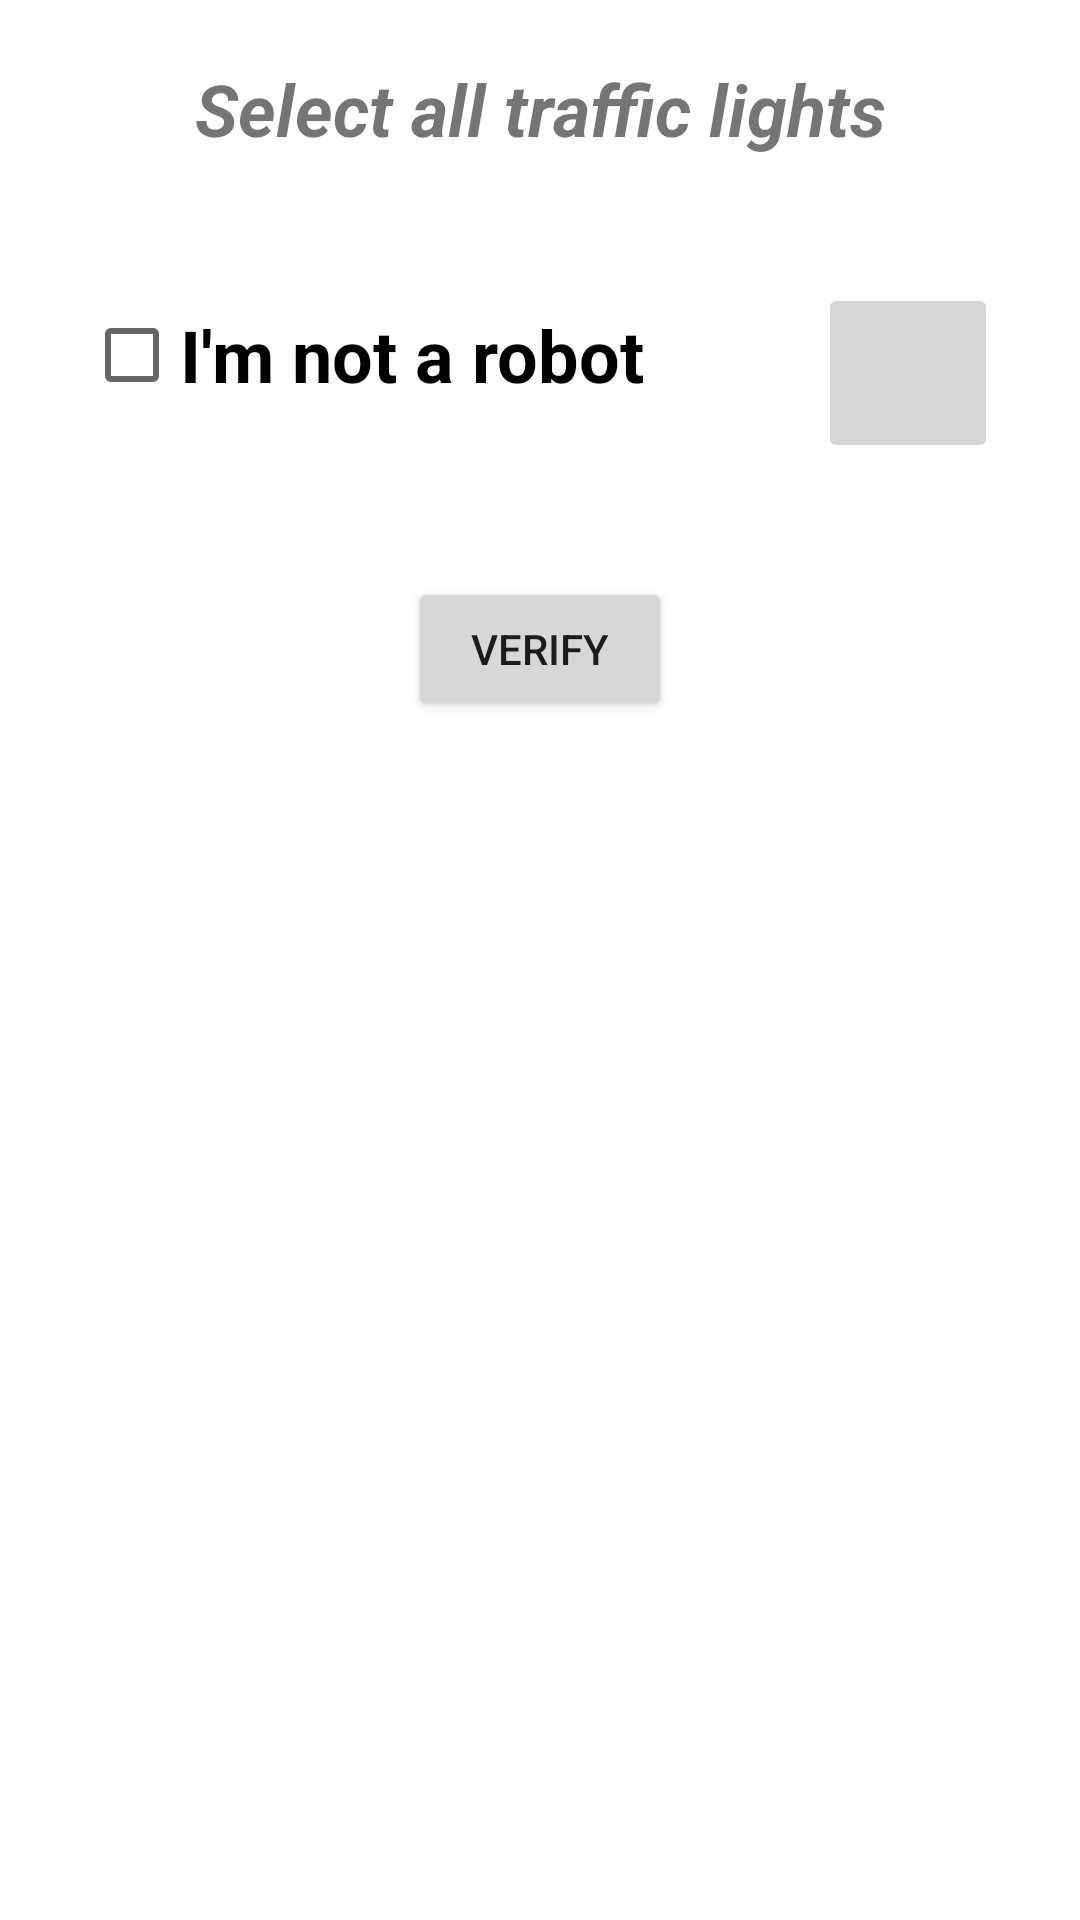

Here is an Android app screen rendered from its layout file. Give the layout XML and the strings, colors and styles it references.
<!-- AndroidManifest.xml: application theme Theme.Exercise_11 -->
<!-- res/layout/activity_main.xml -->
<?xml version="1.0" encoding="utf-8"?>
<androidx.constraintlayout.widget.ConstraintLayout xmlns:android="http://schemas.android.com/apk/res/android"
    xmlns:app="http://schemas.android.com/apk/res-auto"
    xmlns:tools="http://schemas.android.com/tools"
    android:layout_width="match_parent"
    android:layout_height="match_parent"
    tools:context=".MainActivity">

    <TextView
        android:id="@+id/textView"
        android:layout_width="wrap_content"
        android:layout_height="wrap_content"
        android:layout_marginTop="20dp"
        android:text="@string/title"
        android:textSize="24sp"
        android:textStyle="bold|italic"
        app:layout_constraintEnd_toEndOf="parent"
        app:layout_constraintStart_toStartOf="parent"
        app:layout_constraintTop_toTopOf="parent" />

    <GridView
        android:id="@+id/imageListGrid"
        android:layout_width="match_parent"
        android:layout_height="wrap_content"
        android:layout_marginStart="20dp"
        android:layout_marginTop="20dp"
        android:layout_marginEnd="20dp"
        android:layout_marginBottom="20dp"
        android:horizontalSpacing="10dp"
        android:numColumns="3"
        android:padding="1dp"
        android:verticalSpacing="10dp"
        app:layout_constraintBottom_toTopOf="@+id/notRobotCheckBox"
        app:layout_constraintEnd_toEndOf="parent"
        app:layout_constraintHorizontal_bias="0.0"
        app:layout_constraintStart_toStartOf="parent"
        app:layout_constraintTop_toBottomOf="@+id/textView"
        app:layout_constraintVertical_bias="0.0" />

    <Button
        android:id="@+id/verifyBtn"
        android:layout_width="wrap_content"
        android:layout_height="wrap_content"
        android:layout_marginTop="50dp"
        android:text="@string/verify"
        app:layout_constraintEnd_toEndOf="parent"
        app:layout_constraintStart_toStartOf="parent"
        app:layout_constraintTop_toBottomOf="@+id/notRobotCheckBox" />

    <CheckBox
        android:id="@+id/notRobotCheckBox"
        android:layout_width="wrap_content"
        android:layout_height="wrap_content"
        android:layout_marginStart="28dp"
        android:layout_marginTop="20dp"
        android:onClick="onCheckboxClicked"
        android:text="@string/notRobot"
        android:textAlignment="viewStart"
        android:textAllCaps="false"
        android:textSize="24sp"
        android:textStyle="bold"
        app:layout_constraintStart_toStartOf="parent"
        app:layout_constraintTop_toBottomOf="@id/imageListGrid" />

    <ImageButton
        android:id="@+id/refreshIB"
        android:layout_width="60dp"
        android:layout_height="60dp"
        android:layout_marginStart="30dp"
        android:contentDescription="@string/app_name"
        android:scaleType="fitXY"
        app:layout_constraintEnd_toEndOf="parent"
        app:layout_constraintStart_toEndOf="@+id/notRobotCheckBox"
        app:layout_constraintTop_toTopOf="@+id/notRobotCheckBox"
        app:srcCompat="@drawable/refresh" />



</androidx.constraintlayout.widget.ConstraintLayout>
<!-- resources referenced by this layout -->
<resources>
  <string name="app_name">MT</string>
  <string name="notRobot">I\'m not a robot</string>
  <string name="title">Select all traffic lights</string>
  <string name="verify">Verify</string>
  <style name="Theme.Exercise_11" parent="Theme.MaterialComponents.DayNight.DarkActionBar">
          
          <item name="colorPrimary">@color/purple_500</item>
          <item name="colorPrimaryVariant">@color/purple_700</item>
          <item name="colorOnPrimary">@color/white</item>
          
          <item name="colorSecondary">@color/teal_200</item>
          <item name="colorSecondaryVariant">@color/teal_700</item>
          <item name="colorOnSecondary">@color/black</item>
          
          <item name="android:statusBarColor">?attr/colorPrimaryVariant</item>
          
      </style>
  <!-- not gathered from this repository: default colours our renderer supplied (Android Studio template values) -->
  <color name="purple_500">#FF6200EE</color>
  <color name="purple_700">#FF3700B3</color>
  <color name="teal_200">#FF03DAC5</color>
  <color name="teal_700">#FF018786</color>
  <color name="black">#FF000000</color>
  <color name="white">#FFFFFFFF</color>
</resources>
